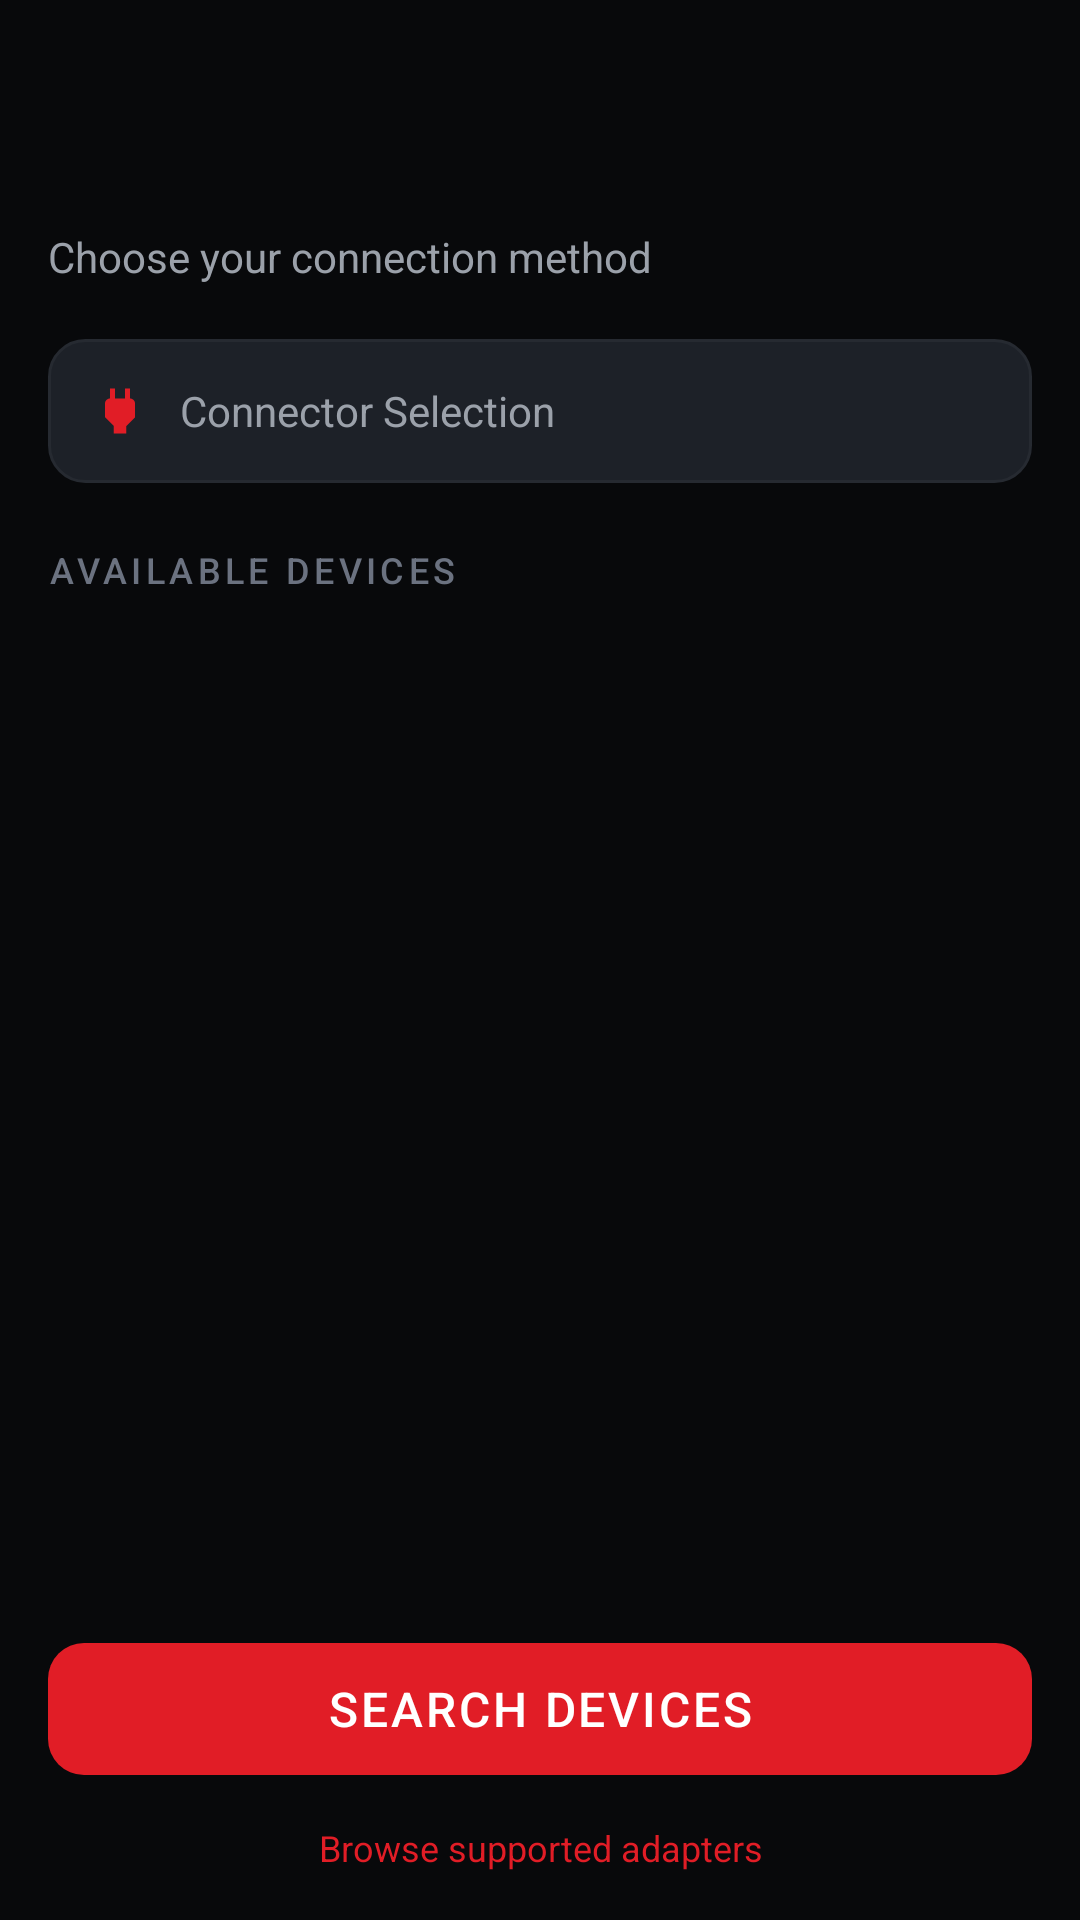

Android layout source for this screen:
<!-- AndroidManifest.xml: application theme Theme.Redline -->
<!-- res/layout/fragment_connect_device.xml -->
<?xml version="1.0" encoding="utf-8"?>
<LinearLayout xmlns:android="http://schemas.android.com/apk/res/android"
    android:layout_width="match_parent"
    android:layout_height="match_parent"
    android:orientation="vertical"
    android:padding="@dimen/screen_margin">

    <include
        android:id="@+id/header"
        layout="@layout/include_screen_header" />

    <TextView
        style="@style/Text.Body"
        android:layout_width="match_parent"
        android:layout_height="wrap_content"
        android:layout_marginTop="4dp"
        android:text="@string/connect_subtitle" />

    <GridLayout
        android:id="@+id/transport_grid"
        android:layout_width="match_parent"
        android:layout_height="wrap_content"
        android:layout_marginTop="@dimen/card_spacing"
        android:columnCount="2" />

    <LinearLayout
        android:id="@+id/connector_row"
        android:layout_width="match_parent"
        android:layout_height="wrap_content"
        android:layout_marginTop="6dp"
        android:background="@drawable/bg_card_raised"
        android:padding="14dp"
        android:orientation="horizontal"
        android:gravity="center_vertical"
        android:clickable="true"
        android:focusable="true">

        <ImageView
            android:layout_width="20dp"
            android:layout_height="20dp"
            android:src="@drawable/ic_connector"
            android:tint="@color/redline_red"
            android:contentDescription="@null" />

        <TextView
            style="@style/Text.Body"
            android:layout_width="wrap_content"
            android:layout_height="wrap_content"
            android:layout_marginStart="10dp"
            android:text="@string/title_connector_selection" />

        <TextView
            android:id="@+id/connector_value"
            style="@style/Text.Caption"
            android:layout_width="0dp"
            android:layout_height="wrap_content"
            android:layout_weight="1"
            android:layout_marginStart="8dp"
            android:gravity="end"
            android:textColor="@color/text_primary"
            android:maxLines="1"
            android:ellipsize="end" />

        <ImageView
            android:layout_width="18dp"
            android:layout_height="18dp"
            android:layout_marginStart="4dp"
            android:src="@drawable/ic_chevron_right"
            android:tint="@color/text_tertiary"
            android:contentDescription="@null" />

    </LinearLayout>

    <LinearLayout
        android:layout_width="match_parent"
        android:layout_height="wrap_content"
        android:layout_marginTop="@dimen/section_spacing"
        android:layout_marginBottom="10dp"
        android:orientation="horizontal"
        android:gravity="center_vertical">

        <LinearLayout
            android:layout_width="0dp"
            android:layout_height="wrap_content"
            android:layout_weight="1"
            android:orientation="vertical">

            <TextView
                style="@style/Text.SectionHeader"
                android:layout_width="wrap_content"
                android:layout_height="wrap_content"
                android:text="@string/available_devices" />

            <TextView
                android:id="@+id/device_count"
                style="@style/Text.Caption"
                android:layout_width="wrap_content"
                android:layout_height="wrap_content"
                android:layout_marginTop="2dp" />
        </LinearLayout>

        <ImageView
            android:id="@+id/btn_refresh"
            android:layout_width="36dp"
            android:layout_height="36dp"
            android:padding="8dp"
            android:src="@drawable/ic_refresh"
            android:tint="@color/redline_red"
            android:background="?attr/selectableItemBackgroundBorderless"
            android:contentDescription="@string/action_refresh" />
    </LinearLayout>

    <androidx.recyclerview.widget.RecyclerView
        android:id="@+id/device_list"
        android:layout_width="match_parent"
        android:layout_height="0dp"
        android:layout_weight="1"
        android:clipToPadding="false"
        android:scrollbars="none" />

    <com.google.android.material.button.MaterialButton
        android:id="@+id/btn_search"
        style="@style/Button.Primary"
        android:layout_width="match_parent"
        android:layout_height="@dimen/button_height"
        android:layout_marginTop="@dimen/card_spacing"
        android:text="@string/action_search_devices" />

    <TextView
        android:id="@+id/btn_catalog"
        style="@style/Text.Caption"
        android:layout_width="match_parent"
        android:layout_height="wrap_content"
        android:layout_marginTop="12dp"
        android:gravity="center"
        android:textColor="@color/redline_red"
        android:clickable="true"
        android:focusable="true"
        android:text="@string/browse_adapter_catalog" />

</LinearLayout>
<!-- res/layout/include_screen_header.xml (included above) -->
<?xml version="1.0" encoding="utf-8"?>
<LinearLayout xmlns:android="http://schemas.android.com/apk/res/android"
    android:layout_width="match_parent"
    android:layout_height="wrap_content"
    android:orientation="horizontal"
    android:gravity="center_vertical"
    android:paddingTop="8dp"
    android:paddingBottom="8dp">

    <ImageView
        android:id="@+id/header_back"
        android:layout_width="40dp"
        android:layout_height="40dp"
        android:padding="8dp"
        android:src="@drawable/ic_arrow_back"
        android:background="?attr/selectableItemBackgroundBorderless"
        android:contentDescription="@string/cd_back" />

    <TextView
        android:id="@+id/header_title"
        style="@style/Text.Title"
        android:layout_width="0dp"
        android:layout_height="wrap_content"
        android:layout_weight="1"
        android:layout_marginStart="8dp" />

</LinearLayout>
<!-- resources referenced by this layout -->
<resources>
  <color name="redline_red">#FFE11D26</color>
  <color name="text_primary">#FFFFFFFF</color>
  <color name="text_tertiary">#FF6B7280</color>
  <dimen name="button_height">52dp</dimen>
  <dimen name="card_spacing">12dp</dimen>
  <dimen name="screen_margin">16dp</dimen>
  <dimen name="section_spacing">20dp</dimen>
  <!-- drawable bg_card_raised (drawable) -->
  <?xml version="1.0" encoding="utf-8"?>
  <shape xmlns:android="http://schemas.android.com/apk/res/android"
      android:shape="rectangle">
      <solid android:color="@color/redline_card_raised" />
      <corners android:radius="@dimen/card_radius_small" />
      <stroke android:width="1dp" android:color="@color/redline_border" />
  </shape>
  <!-- drawable ic_connector (drawable) -->
  <vector xmlns:android="http://schemas.android.com/apk/res/android"
      android:width="24dp" android:height="24dp"
      android:viewportWidth="24" android:viewportHeight="24"
      android:tint="?attr/colorControlNormal">
      <path android:fillColor="@android:color/white"
          android:pathData="M16,7V3h-2v4h-4V3H8v4c-1.1,0 -2,0.9 -2,2v5.5L9.5,18v3h5v-3L18,14.5V9c0,-1.1 -0.9,-2 -2,-2z" />
  </vector>
  <string name="action_refresh">Refresh</string>
  <string name="action_search_devices">Search Devices</string>
  <string name="available_devices">Available Devices</string>
  <string name="browse_adapter_catalog">Browse supported adapters</string>
  <string name="cd_back">Back</string>
  <string name="connect_subtitle">Choose your connection method</string>
  <string name="title_connector_selection">Connector Selection</string>
  <style name="Button.Primary" parent="Widget.Material3.Button">
          <item name="android:layout_height">@dimen/button_height</item>
          <item name="backgroundTint">@color/redline_red</item>
          <item name="android:textColor">@color/text_primary</item>
          <item name="android:textSize">@dimen/text_subtitle</item>
          <item name="android:letterSpacing">0.06</item>
          <item name="android:textAllCaps">true</item>
          <item name="cornerRadius">@dimen/card_radius_small</item>
      </style>
  <style name="Text.Body" parent="">
          <item name="android:textColor">@color/text_secondary</item>
          <item name="android:textSize">@dimen/text_body</item>
      </style>
  <style name="Text.Caption" parent="">
          <item name="android:textColor">@color/text_tertiary</item>
          <item name="android:textSize">@dimen/text_caption</item>
      </style>
  <style name="Text.SectionHeader" parent="">
          <item name="android:textColor">@color/text_tertiary</item>
          <item name="android:textSize">@dimen/text_caption</item>
          <item name="android:letterSpacing">0.12</item>
          <item name="android:textAllCaps">true</item>
          <item name="android:fontFamily">sans-serif-medium</item>
      </style>
  <style name="Text.Title" parent="">
          <item name="android:textColor">@color/text_primary</item>
          <item name="android:textSize">@dimen/text_title</item>
          <item name="android:fontFamily">sans-serif-medium</item>
      </style>
  <color name="redline_card_raised">#FF1D2128</color>
  <dimen name="card_radius_small">12dp</dimen>
  <color name="redline_border">#FF262A31</color>
  <dimen name="text_subtitle">16sp</dimen>
  <color name="text_secondary">#FF9BA1AA</color>
  <dimen name="text_body">14sp</dimen>
  <dimen name="text_caption">12sp</dimen>
  <dimen name="text_title">20sp</dimen>
  <color name="redline_red_dark">#FF8C1116</color>
  <color name="redline_red_bright">#FFFF3B42</color>
  <color name="redline_background">#FF08090B</color>
  <color name="redline_surface">#FF111317</color>
  <color name="redline_card">#FF171A1F</color>
  <color name="state_fault">#FFE11D26</color>
</resources>
